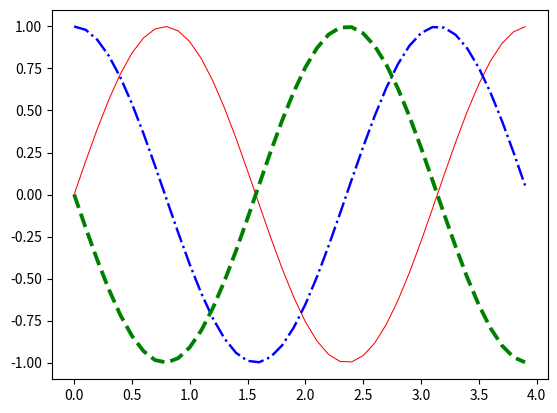

This chart was generated by the following Python code:
import numpy as np
import matplotlib.pyplot as plt

# membuat data
def sinusGenerator(amplitudo,frekuensi,tAkhir,theta):
    t = np.arange(0,tAkhir,0.1)
    y = amplitudo * np.sin(2*frekuensi*t + np.deg2rad(theta))
    return t,y

t1,y1 = sinusGenerator(1,1,4,0)
t2,y2 = sinusGenerator(1,1,4,90)
t3,y3 = sinusGenerator(1,1,4,180)

# membuat plot

dataPlot1 = plt.plot(t1,y1)
dataPlot2 = plt.plot(t2,y2)
dataPlot3 = plt.plot(t3,y3)

# setting properties
plt.setp(dataPlot1,color='r', linestyle='-', linewidth='0.75')
plt.setp(dataPlot2,color='b', linestyle='-.', linewidth='1.75')
plt.setp(dataPlot3,color='g', linestyle='--', linewidth='2.75')

# menampilkan plot
plt.show()